Labelled photos from "data75", an image-classification folder in jiayaoc727/deeply_study_work1. The possible labels are: durian, lychee, mango, peach, peanut, pear, peas, pomelo, rambutan, soy beans, spinach, sweet corn, sweet potato, turnip, winter melon.

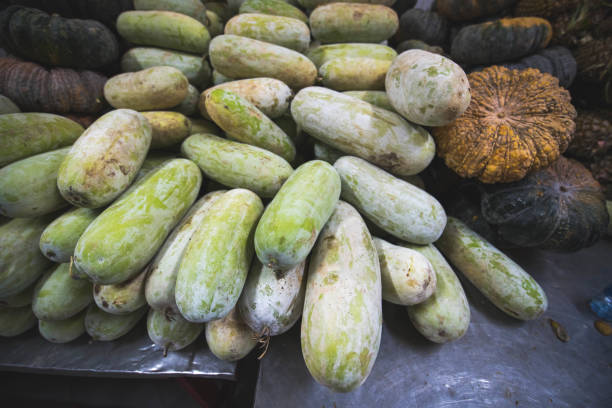
Label: winter melon

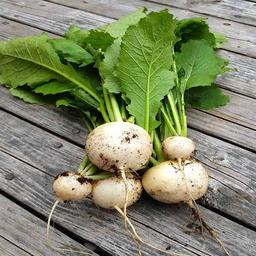
Label: turnip

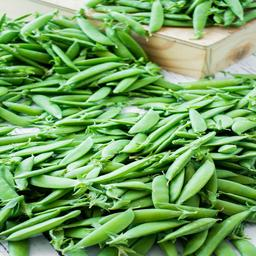
Label: peas

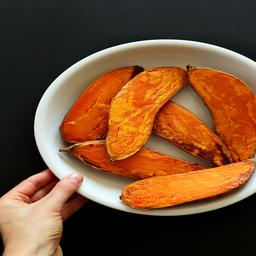
Label: sweet potato

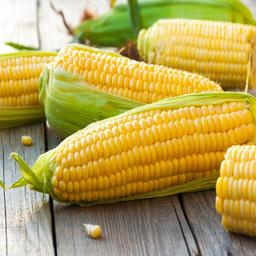
Label: sweet corn

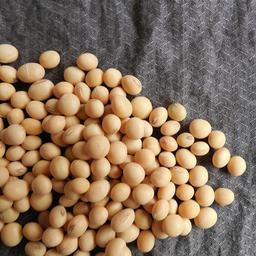
Label: soy beans
